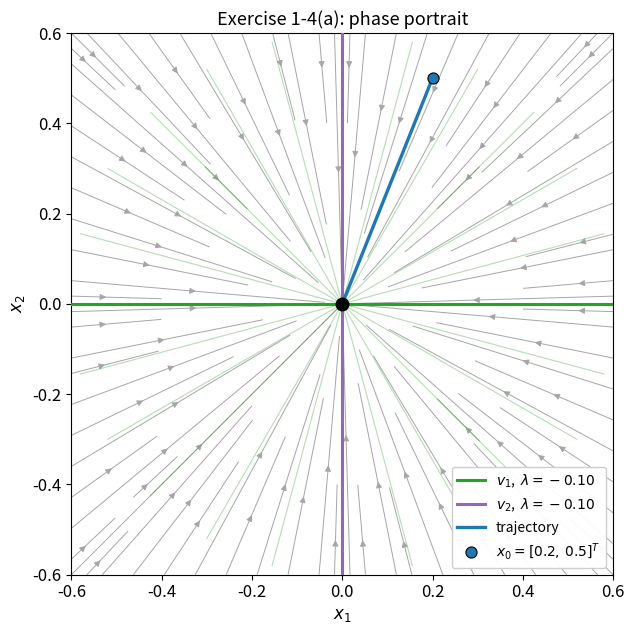

The script that saved this image:
"""
ME579 - Autumn 2026, Homework 1B
Exercise 1-4(a), step (iv): phase portrait of dx/dt = A x with the
purely real eigenvectors overlaid.

    A = [[a, 0],
         [0, a]],     a = -0.1

This script produces the phase portrait only. The eigenvalues and
eigenvectors of steps (i)-(ii) and the time series of step (iii) are in
their own scripts.
"""

import numpy as np
import matplotlib.pyplot as plt
from scipy.integrate import solve_ivp

plt.rcParams.update({'font.size': 12, 'axes.titlesize': 13,
                     'axes.labelsize': 12, 'legend.fontsize': 10})

# --- System ----------------------------------------------------------
a = -0.1
A = np.array([[a,   0.0],
              [0.0, a  ]])

X0 = (0.2, 0.5)      # initial condition specified in step (iii)
LIM = 0.6            # axis half-width
T_END = 100.0


def rhs(t, x):
    return A @ x


def eigen_real(A):
    """Unit eigenvectors of A, and whether they are purely real."""
    lam, vec = np.linalg.eig(A)
    vec = vec / np.linalg.norm(vec, axis=0)
    return lam, vec, np.allclose(vec.imag, 0.0)


# --- Phase portrait --------------------------------------------------
fig, ax = plt.subplots(figsize=(7, 6.5))

# Vector field.
g = np.linspace(-LIM, LIM, 25)
X1, X2 = np.meshgrid(g, g)
dX1 = A[0, 0] * X1 + A[0, 1] * X2
dX2 = A[1, 0] * X1 + A[1, 1] * X2
ax.streamplot(X1, X2, dX1, dX2, density=1.2, color='0.65',
              linewidth=0.7, arrowsize=0.9)

# A = a*I means (A - lambda*I) is the zero matrix, so EVERY direction is
# an eigendirection. The faint radial lines show the full 2-D eigenspace,
# making clear that the two bold eigenvectors below are an arbitrary
# choice of basis rather than a pair of special axes.
for ang in np.arange(0, 180, 15):
    d = np.array([np.cos(np.radians(ang)), np.sin(np.radians(ang))])
    ax.plot([-LIM * d[0], LIM * d[0]], [-LIM * d[1], LIM * d[1]],
            color='tab:green', lw=0.8, alpha=0.35, zorder=2)

# Eigenvectors (plotted because the eigenvalues here are purely real).
lam, vec, purely_real = eigen_real(A)
if purely_real:
    for k, color in enumerate(['tab:green', 'tab:purple']):
        v = vec[:, k].real
        ax.plot([-LIM * v[0], LIM * v[0]], [-LIM * v[1], LIM * v[1]],
                color=color, lw=2.2, zorder=3,
                label=rf'$v_{k+1}$,  $\lambda={lam[k].real:+.2f}$')

# Trajectory from the specified initial condition.
sol = solve_ivp(rhs, (0.0, T_END), list(X0),
                t_eval=np.linspace(0.0, T_END, 4000),
                rtol=1e-10, atol=1e-12)
ax.plot(sol.y[0], sol.y[1], color='tab:blue', lw=2.4, zorder=5,
        label='trajectory')
ax.plot(*X0, 'o', color='tab:blue', ms=8, mec='k', mew=0.8, zorder=6,
        label=r'$x_0=[0.2,\,0.5]^T$')
ax.plot(0, 0, 'o', color='k', ms=9, zorder=6)

ax.set_xlim(-LIM, LIM)
ax.set_ylim(-LIM, LIM)
ax.set_aspect('equal')
ax.axhline(0, color='0.85', lw=0.8, zorder=0)
ax.axvline(0, color='0.85', lw=0.8, zorder=0)
ax.set_xlabel('$x_1$')
ax.set_ylabel('$x_2$')
ax.set_title('Exercise 1-4(a): phase portrait')
ax.legend(loc='lower right', framealpha=0.95)

fig.tight_layout()
fig.savefig('HW1_4a_phase.png', dpi=200, bbox_inches='tight')

print(f'eigenvalues  : {lam}')
print(f'eigenvectors :\n{vec.real}')
print(f'x(0)         : [{sol.y[0][0]:.4f}, {sol.y[1][0]:.4f}]')
print(f'x(T)         : [{sol.y[0][-1]:.3e}, {sol.y[1][-1]:.3e}]')
print(f'x2/x1 held at: {sol.y[1][-1]/sol.y[0][-1]:.6f}  '
      f'(initial ratio {X0[1]/X0[0]:.6f})')

plt.show()
